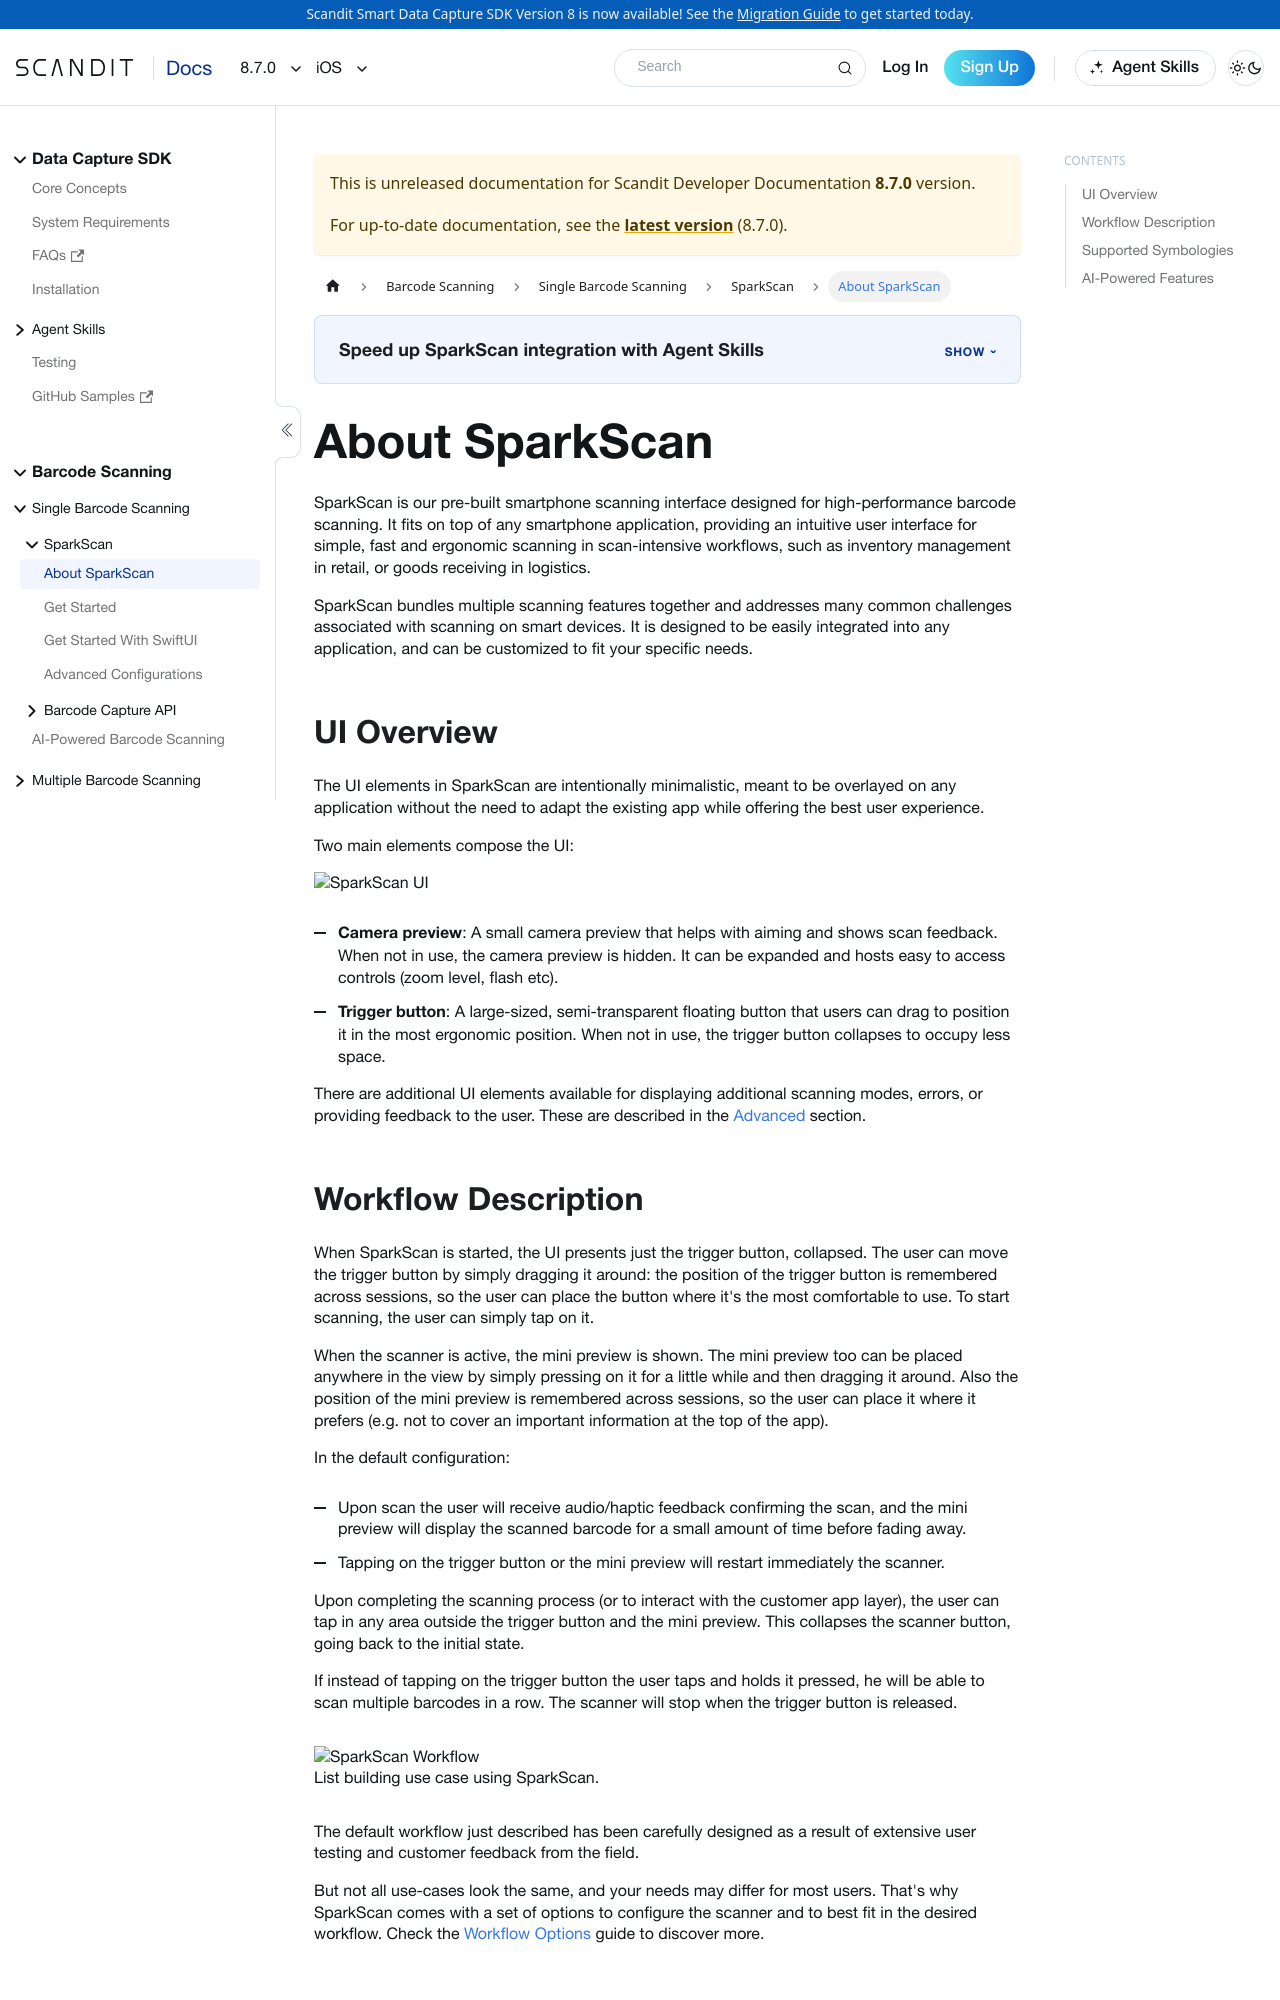

repository: Scandit/data-capture-documentation · page: pr-preview/pr-501/sdks/ios/sparkscan/intro/index.html · generator: docusaurus

---
description: "SparkScan is a prebuilt scanning UI for fast, ergonomic barcode scanning that drops on top of any iOS app."

sidebar_position: 1
displayed_sidebar: iosSidebar
pagination_prev: null
framework: ios
keywords:
  - ios
---
